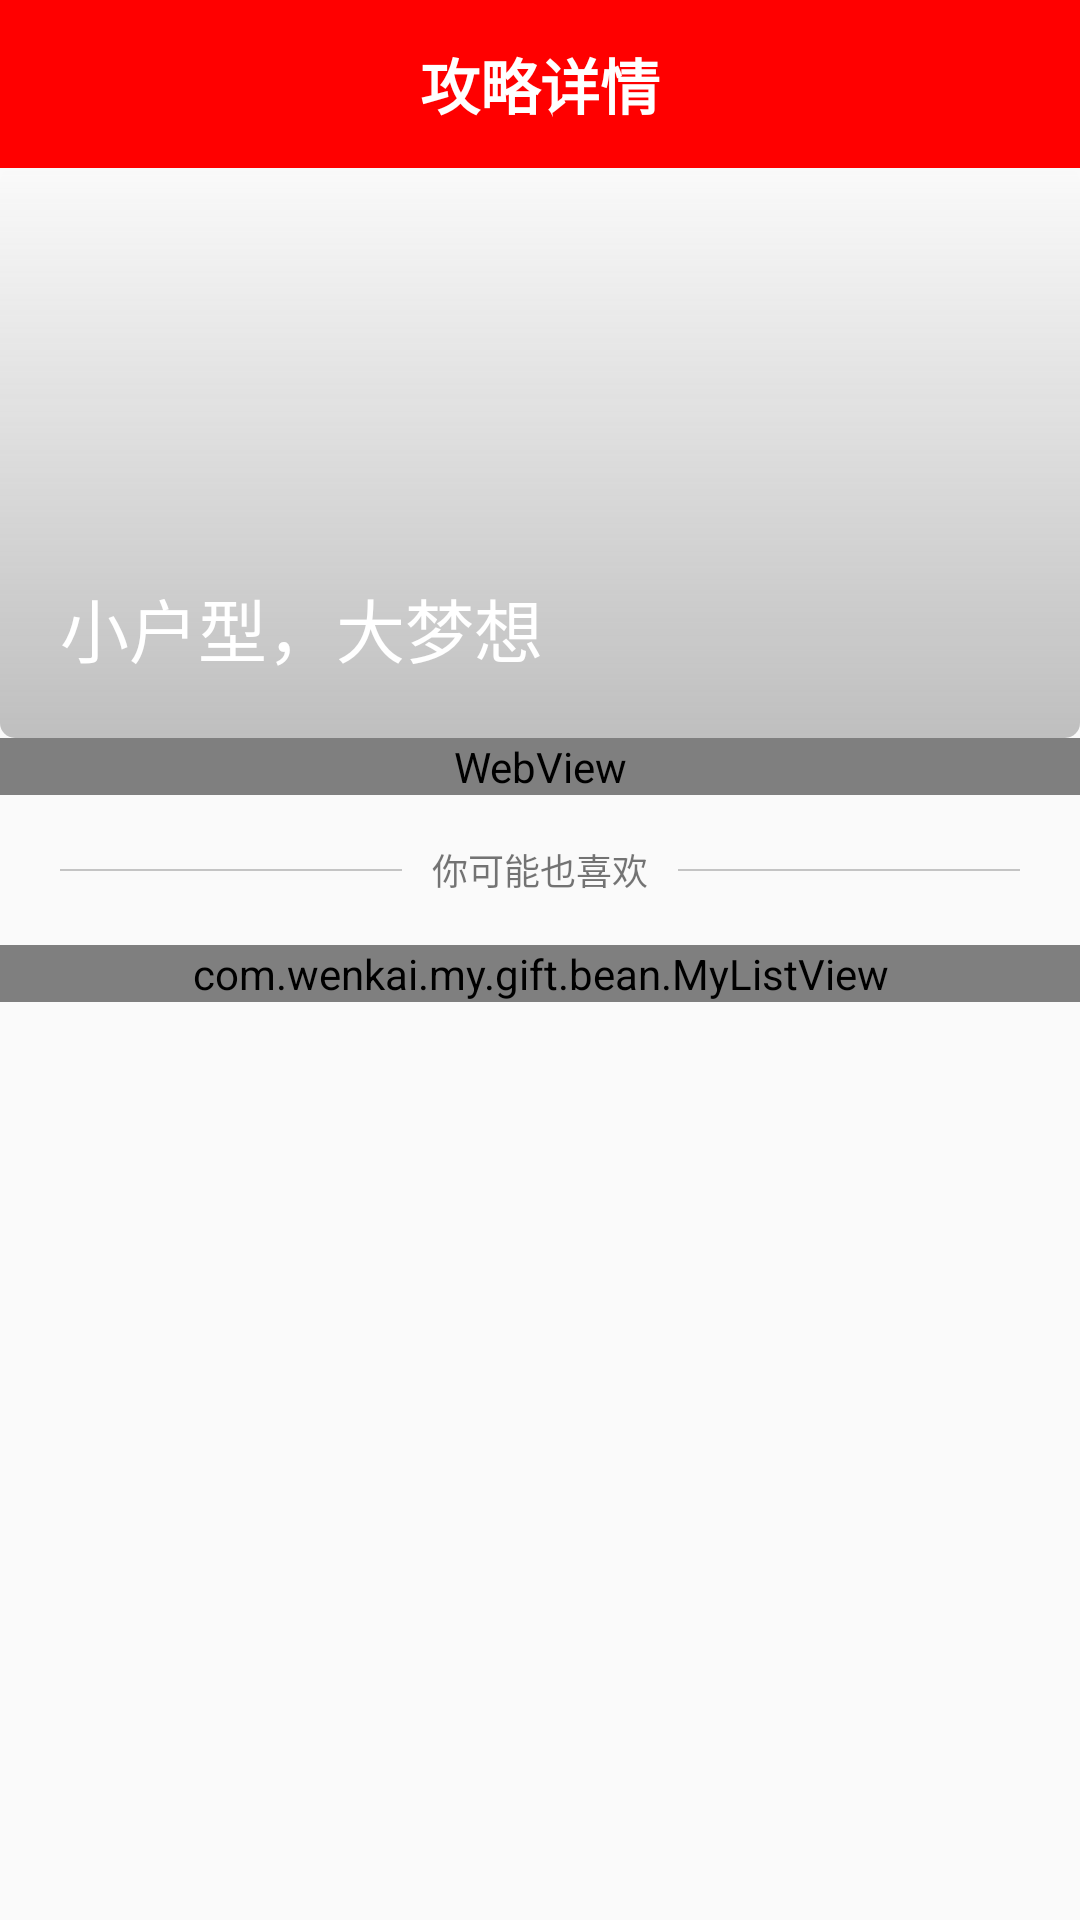

Produce the Android XML layout that renders to this screen, including the resource entries it uses.
<!-- AndroidManifest.xml: application theme AppTheme -->
<!-- res/layout/activity_home_expand.xml -->
<?xml version="1.0" encoding="utf-8"?>
<RelativeLayout xmlns:android="http://schemas.android.com/apk/res/android"
    android:layout_width="match_parent"
    android:layout_height="match_parent">
    <android.support.v7.widget.Toolbar
        android:id="@+id/tb_home_heart_action"
        android:layout_width="match_parent"
        android:layout_height="wrap_content"
        android:background="#FF0000">
        <ImageButton
            android:id="@+id/ib_home_heart_activity"
            android:layout_width="wrap_content"
            android:layout_height="wrap_content"
            android:src="@drawable/ic_action_back"
            android:background="#00000000"/>
        <TextView
            android:layout_width="wrap_content"
            android:layout_height="wrap_content"
            android:text="攻略详情"
            android:textStyle="bold"
            android:textSize="20sp"
            android:layout_gravity="center"
            android:textColor="#FFFFFF"/>
    </android.support.v7.widget.Toolbar>

    <ScrollView
        android:layout_below="@+id/tb_home_heart_action"
        android:layout_width="match_parent"
        android:layout_height="match_parent">
        <RelativeLayout
            android:layout_width="match_parent"
            android:layout_height="match_parent">
            <ImageView
                android:id="@+id/iv_home_heart_activity"
                android:layout_width="match_parent"
                android:scaleType="fitXY"
                android:layout_height="190dp" />
            <ImageView
                android:layout_width="match_parent"
                android:scaleType="fitXY"
                android:background="@drawable/heart_content_bg"
                android:layout_height="190dp" />
            <TextView
                android:id="@+id/tv_home_heart_activity"
                android:layout_width="wrap_content"
                android:layout_height="wrap_content"
                android:layout_alignBottom="@+id/iv_home_heart_activity"
                android:text="小户型，大梦想"
                android:textColor="#FFFFFF"
                android:textSize="23sp"
                android:padding="20dp"/>
            <WebView
                android:id="@+id/wv_home_heart_activity"
                android:layout_below="@+id/iv_home_heart_activity"
                android:layout_width="match_parent"
                android:layout_height="match_parent">
            </WebView>

            <LinearLayout
                android:id="@+id/ll_home_heart_like"
                android:layout_below="@+id/wv_home_heart_activity"
                android:orientation="horizontal"
                android:layout_width="match_parent"
                android:layout_height="match_parent"
                android:paddingLeft="20dp"
                android:paddingRight="20dp">
                <TextView
                    android:layout_width="0dp"
                    android:layout_height="0.5dp"
                    android:layout_weight="1"
                    android:background="#c4c4c4"
                    android:layout_gravity="center"/>
                <TextView
                    android:layout_width="wrap_content"
                    android:layout_height="30dp"
                    android:text="你可能也喜欢"
                    android:textSize="12sp"
                    android:layout_gravity="center"
                    android:gravity="center"
                    android:layout_margin="10dp"/>
                <TextView
                    android:layout_width="0dp"
                    android:layout_height="0.5dp"
                    android:layout_weight="1"
                    android:background="#c4c4c4"
                    android:layout_gravity="center"/>
            </LinearLayout>
            <com.wenkai.my.gift.bean.MyListView
                android:id="@+id/lv_home_heart_activity"
                android:layout_below="@+id/ll_home_heart_like"
                android:layout_width="match_parent"
                android:layout_height="match_parent">
            </com.wenkai.my.gift.bean.MyListView>
        </RelativeLayout>
    </ScrollView>
</RelativeLayout>
<!-- resources referenced by this layout -->
<resources>
  <!-- drawable heart_content_bg (drawable) -->
  <?xml version="1.0" encoding="utf-8"?>
  <shape xmlns:android="http://schemas.android.com/apk/res/android">
  
      <gradient android:type="linear"
          android:startColor="#00000000" android:endColor="#66666666"
          android:angle="270"/>
      <corners android:radius="5dp" />
  </shape>
  <style name="AppTheme" parent="Theme.AppCompat.Light.NoActionBar">
          
          <item name="colorPrimary">#03ffffff</item>
          <item name="colorPrimaryDark">@color/colorPrimaryDark</item>
          <item name="colorAccent">@color/colorAccent</item>
      </style>
  <!-- not gathered from this repository: default colours our renderer supplied (Android Studio template values) -->
  <color name="colorPrimaryDark">#FF3700B3</color>
  <color name="colorAccent">#FF03DAC5</color>
</resources>
